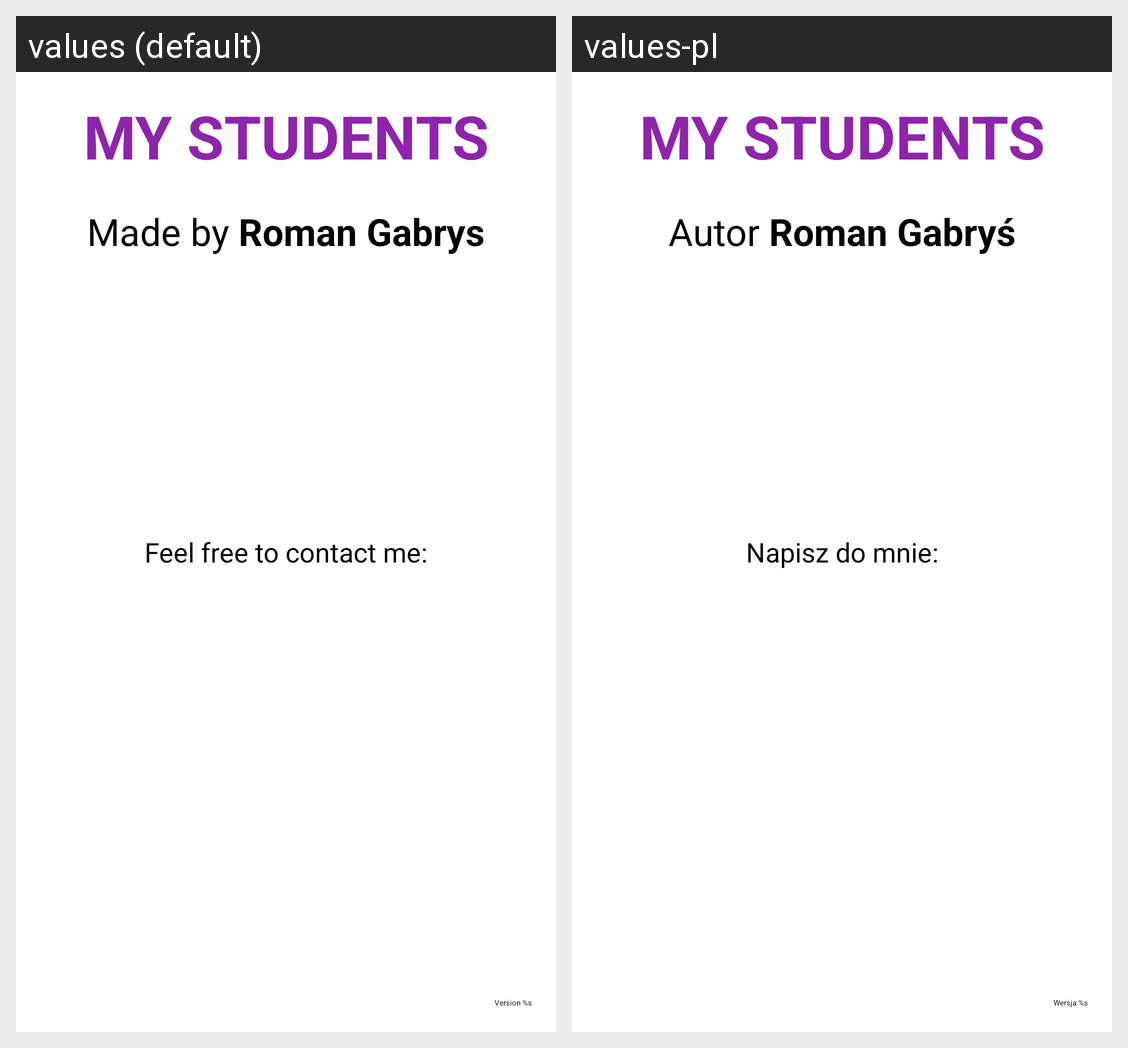

The Android screen above is rendered under two locales of the same app. Produce the string resources it draws, with the default and per-locale values.
Android screen res/layout/fragment_about.xml rendered under 2 locales, left to right: values (default), values-pl. Device: Nexus 5 (rendered at 1080×1920; each locale shown at half size, 540×960, under a caption strip naming it); theme AppTheme.
Strings drawn on this screen, with the default value and each locale's value (text and hints the layout hard-codes, and strings that could not be matched under every locale, appear in the picture but are not listed):

app_name
  values: My Students
  values-pl: My Students

about_author
  values: Made by Roman Gabrys
  values-pl: Autor Roman Gabryś

about_contact
  values: Feel free to contact me:
  values-pl: Napisz do mnie:

about_version
  values: Version %s
  values-pl: Wersja %s
